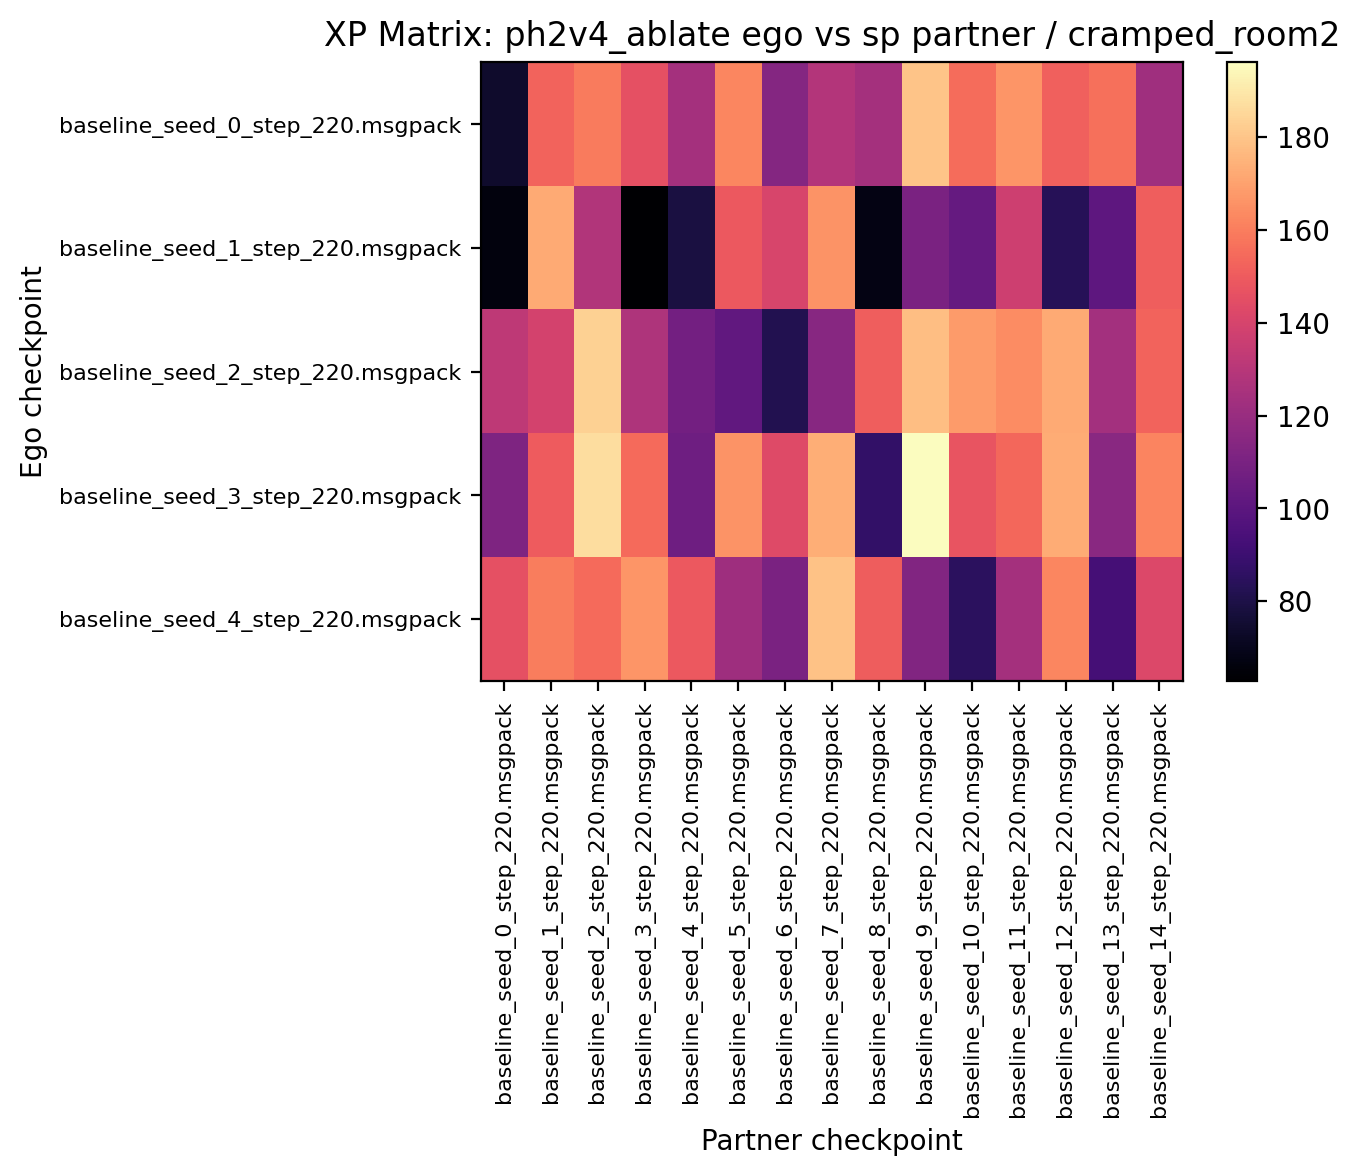

The data file committed next to this chart (first rows):
74.062500, 152.656250, 159.375000, 146.093750, 123.906250, 162.500000, 113.750000, 128.906250, 124.218750, 179.531250, 155.312500, 166.875000, 151.562500, 156.250000, 122.343750
66.09, 172.2, 128.3, 62.81, 78.59, 148.9, 140.5, 166.1, 67.81, 110.3, 103.1, 136.9, 83.12, 101.2, 151.1
132.3, 139.1, 183.6, 127.2, 107.8, 102.3, 81.72, 114.8, 151.2, 178.3, 168.3, 164.1, 172.5, 123.4, 152.5
111.2, 149.8, 186.9, 154.5, 106.2, 166.1, 143.4, 173.3, 86.88, 196.1, 147.3, 153.8, 173.1, 115.2, 162
145.8, 160, 154.8, 166.6, 148.8, 121.9, 110.3, 179.2, 150.5, 112.7, 85, 124.2, 162.3, 92.97, 142
